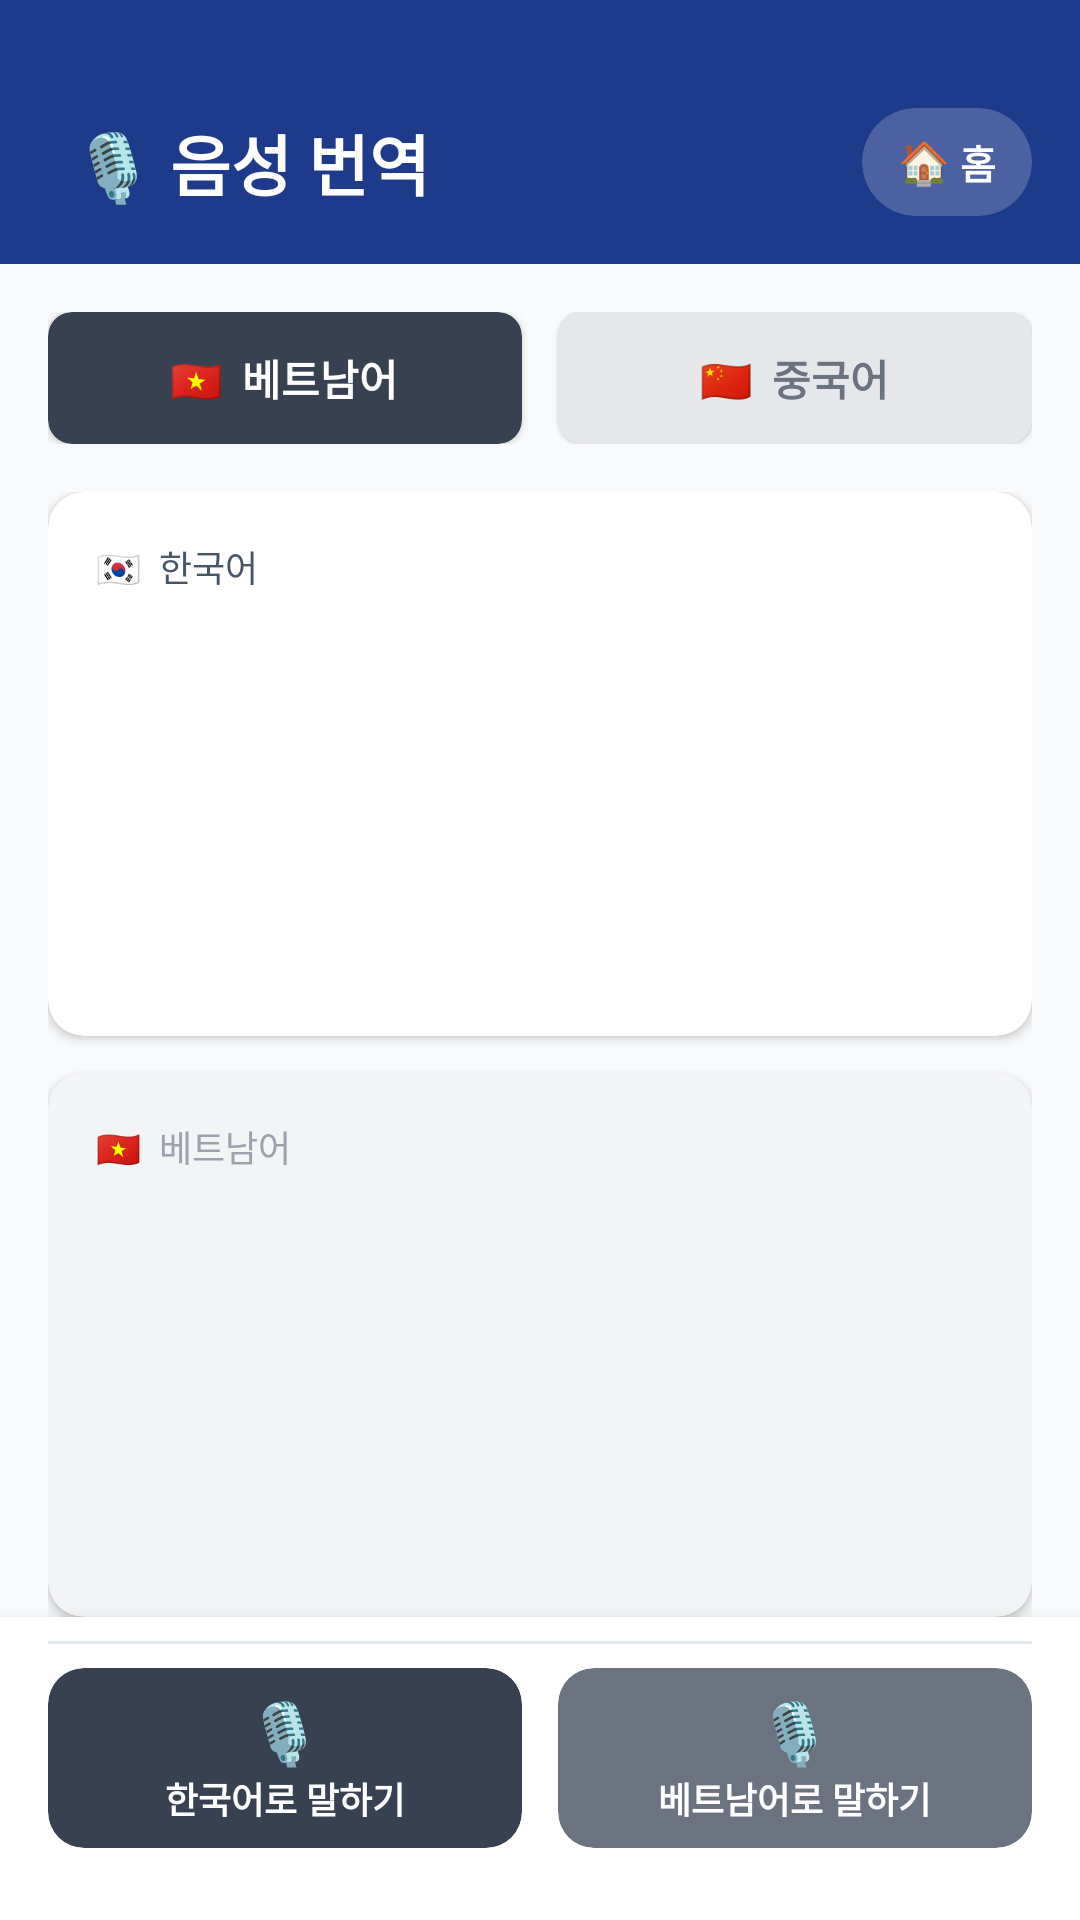

This screen was rendered from an Android layout file. Write that file and the resources it references.
<!-- AndroidManifest.xml: application theme Theme.DHOn -->
<!-- res/layout/activity_translate.xml -->
<?xml version="1.0" encoding="utf-8"?>
<LinearLayout xmlns:android="http://schemas.android.com/apk/res/android"
    xmlns:app="http://schemas.android.com/apk/res-auto"
    android:layout_width="match_parent"
    android:layout_height="match_parent"
    android:orientation="vertical"
    android:background="@color/background">

    
    <LinearLayout
        android:layout_width="match_parent"
        android:layout_height="wrap_content"
        android:orientation="horizontal"
        android:background="@color/primary"
        android:paddingTop="36dp"
        android:paddingBottom="16dp"
        android:paddingLeft="24dp"
        android:paddingRight="16dp"
        android:gravity="center_vertical">

        <TextView
            android:layout_width="0dp"
            android:layout_height="wrap_content"
            android:layout_weight="1"
            android:text="🎙️ 음성 번역"
            android:textColor="@color/on_primary"
            android:textSize="22sp"
            android:textStyle="bold"/>

        <androidx.cardview.widget.CardView
            android:layout_width="wrap_content"
            android:layout_height="36dp"
            app:cardCornerRadius="18dp"
            app:cardElevation="0dp"
            app:cardBackgroundColor="#33FFFFFF">
            <LinearLayout
                android:id="@+id/btnHome"
                android:layout_width="wrap_content"
                android:layout_height="match_parent"
                android:orientation="horizontal"
                android:gravity="center"
                android:paddingLeft="12dp"
                android:paddingRight="12dp">
                <TextView
                    android:layout_width="wrap_content"
                    android:layout_height="wrap_content"
                    android:text="🏠"
                    android:textSize="14sp"/>
                <TextView
                    android:layout_width="wrap_content"
                    android:layout_height="wrap_content"
                    android:text=" 홈"
                    android:textSize="13sp"
                    android:textColor="@color/on_primary"
                    android:textStyle="bold"/>
            </LinearLayout>
        </androidx.cardview.widget.CardView>

    </LinearLayout>

    
    <LinearLayout
        android:layout_width="match_parent"
        android:layout_height="wrap_content"
        android:orientation="horizontal"
        android:padding="16dp">

        
        <androidx.cardview.widget.CardView
            android:layout_width="0dp"
            android:layout_height="44dp"
            android:layout_weight="1"
            android:layout_marginRight="6dp"
            app:cardCornerRadius="8dp"
            app:cardElevation="2dp"
            app:cardBackgroundColor="#374151">
            <LinearLayout
                android:id="@+id/btnVietnamese"
                android:layout_width="match_parent"
                android:layout_height="match_parent"
                android:gravity="center">
                <TextView
                    android:layout_width="wrap_content"
                    android:layout_height="wrap_content"
                    android:text="🇻🇳  베트남어"
                    android:textColor="#FFFFFF"
                    android:textSize="14sp"
                    android:textStyle="bold"/>
            </LinearLayout>
        </androidx.cardview.widget.CardView>

        
        <androidx.cardview.widget.CardView
            android:layout_width="0dp"
            android:layout_height="44dp"
            android:layout_weight="1"
            android:layout_marginLeft="6dp"
            app:cardCornerRadius="8dp"
            app:cardElevation="1dp"
            app:cardBackgroundColor="#E5E7EB">
            <LinearLayout
                android:id="@+id/btnChinese"
                android:layout_width="match_parent"
                android:layout_height="match_parent"
                android:gravity="center">
                <TextView
                    android:layout_width="wrap_content"
                    android:layout_height="wrap_content"
                    android:text="🇨🇳  중국어"
                    android:textColor="#6B7280"
                    android:textSize="14sp"
                    android:textStyle="bold"/>
            </LinearLayout>
        </androidx.cardview.widget.CardView>

    </LinearLayout>

    
    <LinearLayout
        android:layout_width="match_parent"
        android:layout_height="0dp"
        android:layout_weight="1"
        android:orientation="vertical"
        android:paddingLeft="16dp"
        android:paddingRight="16dp">

        
        <androidx.cardview.widget.CardView
            android:layout_width="match_parent"
            android:layout_height="0dp"
            android:layout_weight="1"
            android:layout_marginBottom="12dp"
            app:cardCornerRadius="12dp"
            app:cardElevation="2dp"
            app:cardBackgroundColor="@color/card_background">
            <LinearLayout
                android:layout_width="match_parent"
                android:layout_height="match_parent"
                android:orientation="vertical"
                android:padding="16dp">
                <TextView
                    android:layout_width="wrap_content"
                    android:layout_height="wrap_content"
                    android:text="🇰🇷  한국어"
                    android:textColor="@color/text_secondary"
                    android:textSize="12sp"
                    android:layout_marginBottom="8dp"/>
                <TextView
                    android:id="@+id/tvKorean"
                    android:layout_width="match_parent"
                    android:layout_height="match_parent"
                    android:text=""
                    android:textColor="@color/text_primary"
                    android:textSize="18sp"
                    android:gravity="center"/>
            </LinearLayout>
        </androidx.cardview.widget.CardView>

        
        <androidx.cardview.widget.CardView
            android:layout_width="match_parent"
            android:layout_height="0dp"
            android:layout_weight="1"
            app:cardCornerRadius="12dp"
            app:cardElevation="2dp"
            app:cardBackgroundColor="#F3F4F6">
            <LinearLayout
                android:layout_width="match_parent"
                android:layout_height="match_parent"
                android:orientation="vertical"
                android:padding="16dp">
                <TextView
                    android:id="@+id/tvLanguageLabel"
                    android:layout_width="wrap_content"
                    android:layout_height="wrap_content"
                    android:text="🇻🇳  베트남어"
                    android:textColor="#9CA3AF"
                    android:textSize="12sp"
                    android:layout_marginBottom="8dp"/>
                <TextView
                    android:id="@+id/tvTranslated"
                    android:layout_width="match_parent"
                    android:layout_height="match_parent"
                    android:text=""
                    android:textColor="#374151"
                    android:textSize="18sp"
                    android:gravity="center"/>
            </LinearLayout>
        </androidx.cardview.widget.CardView>

    </LinearLayout>

    
    <LinearLayout
        android:layout_width="match_parent"
        android:layout_height="wrap_content"
        android:orientation="vertical"
        android:background="@color/surface"
        android:paddingLeft="16dp"
        android:paddingRight="16dp"
        android:paddingTop="8dp"
        android:paddingBottom="24dp"
        android:elevation="8dp">

        <View
            android:layout_width="match_parent"
            android:layout_height="1dp"
            android:background="@color/divider"
            android:layout_marginBottom="8dp"/>

        <LinearLayout
            android:layout_width="match_parent"
            android:layout_height="wrap_content"
            android:orientation="horizontal">

            
            <androidx.cardview.widget.CardView
                android:layout_width="0dp"
                android:layout_height="60dp"
                android:layout_weight="1"
                android:layout_marginRight="6dp"
                app:cardCornerRadius="12dp"
                app:cardElevation="0dp"
                app:cardBackgroundColor="#374151">
                <LinearLayout
                    android:id="@+id/btnSpeakKorean"
                    android:layout_width="match_parent"
                    android:layout_height="match_parent"
                    android:gravity="center"
                    android:orientation="vertical">
                    <TextView
                        android:layout_width="wrap_content"
                        android:layout_height="wrap_content"
                        android:text="🎙️"
                        android:textSize="20sp"/>
                    <TextView
                        android:layout_width="wrap_content"
                        android:layout_height="wrap_content"
                        android:text="한국어로 말하기"
                        android:textColor="#FFFFFF"
                        android:textSize="12sp"
                        android:textStyle="bold"/>
                </LinearLayout>
            </androidx.cardview.widget.CardView>

            
            <androidx.cardview.widget.CardView
                android:layout_width="0dp"
                android:layout_height="60dp"
                android:layout_weight="1"
                android:layout_marginLeft="6dp"
                app:cardCornerRadius="12dp"
                app:cardElevation="0dp"
                app:cardBackgroundColor="#6B7280">
                <LinearLayout
                    android:id="@+id/btnSpeakForeign"
                    android:layout_width="match_parent"
                    android:layout_height="match_parent"
                    android:gravity="center"
                    android:orientation="vertical">
                    <TextView
                        android:layout_width="wrap_content"
                        android:layout_height="wrap_content"
                        android:text="🎙️"
                        android:textSize="20sp"/>
                    <TextView
                        android:id="@+id/tvForeignBtnLabel"
                        android:layout_width="wrap_content"
                        android:layout_height="wrap_content"
                        android:text="베트남어로 말하기"
                        android:textColor="#FFFFFF"
                        android:textSize="12sp"
                        android:textStyle="bold"/>
                </LinearLayout>
            </androidx.cardview.widget.CardView>

        </LinearLayout>

    </LinearLayout>

</LinearLayout>
<!-- resources referenced by this layout -->
<resources>
  <color name="background">#F8FAFC</color>
  <color name="card_background">#FFFFFF</color>
  <color name="divider">#E2E8F0</color>
  <color name="on_primary">#FFFFFF</color>
  <color name="primary">#1E3A8A</color>
  <color name="surface">#FFFFFF</color>
  <color name="text_primary">#0F172A</color>
  <color name="text_secondary">#475569</color>
  <style name="Theme.DHOn" parent="Base.Theme.DHOn" />
  <style name="Base.Theme.DHOn" parent="Theme.Material3.DayNight.NoActionBar">
          
          
      </style>
</resources>
